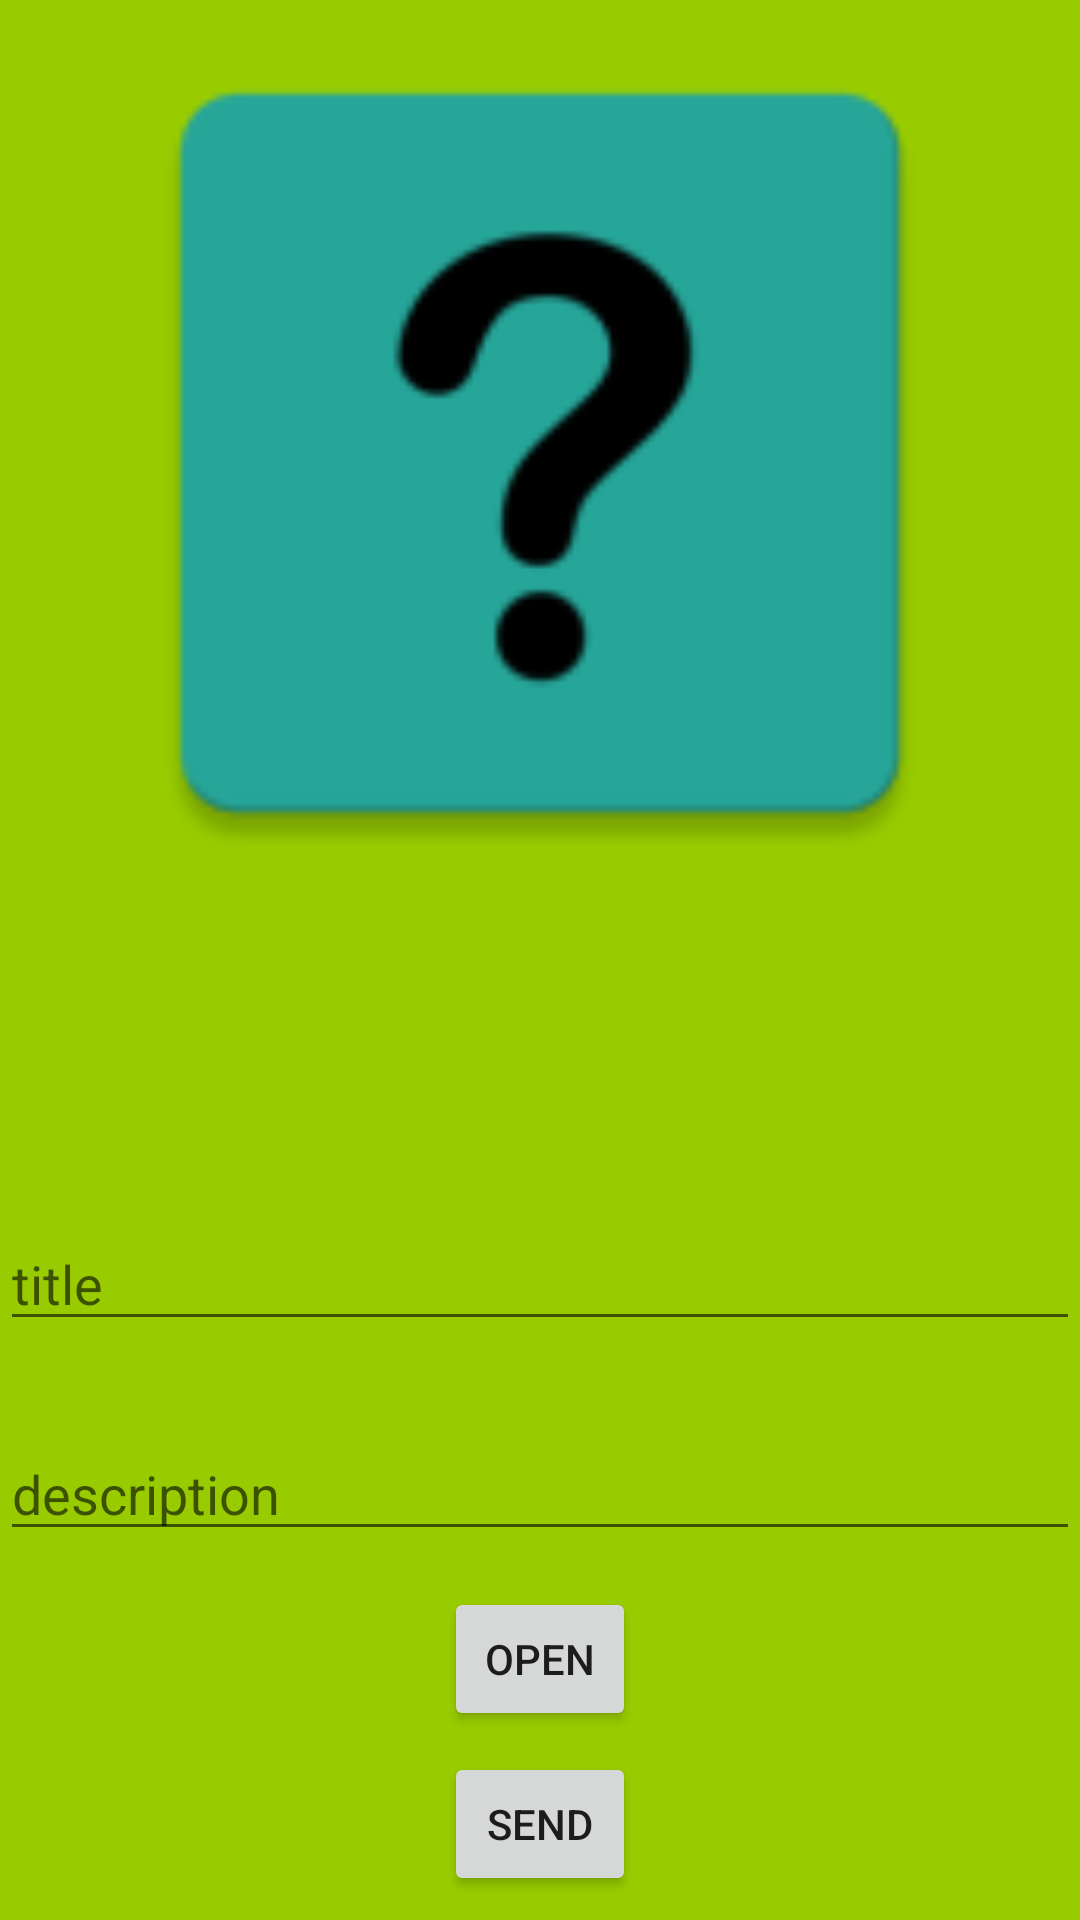

Here is an Android app screen rendered from its layout file. Give the layout XML and the strings, colors and styles it references.
<!-- AndroidManifest.xml: application theme AppTheme -->
<!-- res/layout/fragment_favorite.xml -->
<?xml version="1.0" encoding="utf-8"?>
<RelativeLayout
        xmlns:android="http://schemas.android.com/apk/res/android"
        xmlns:app="http://schemas.android.com/apk/res-auto" xmlns:tools="http://schemas.android.com/tools"
        android:layout_width="match_parent"
        android:layout_height="match_parent"
        android:background="@android:color/holo_green_light">

    <Button
            android:text="open"
            android:layout_width="wrap_content"
            android:layout_height="wrap_content"
            android:layout_alignParentEnd="true"
            android:layout_alignParentBottom="true"
            android:id="@+id/openGalleryButton"
            android:layout_marginBottom="63dp" android:layout_marginEnd="148dp" android:layout_alignParentStart="true"
            android:layout_marginStart="148dp"/>
    <ImageView
            android:layout_width="306dp"
            android:layout_height="302dp" app:srcCompat="@mipmap/ic_unknown"
            android:layout_centerHorizontal="true" android:layout_alignParentTop="true" android:id="@+id/iv"
            android:layout_marginTop="0dp" android:layout_marginEnd="0dp"
            android:layout_marginLeft="0dp" android:layout_marginRight="0dp" android:layout_marginBottom="0dp"
            android:layout_marginStart="0dp"/>
    <EditText
            android:layout_width="match_parent"
            android:layout_height="wrap_content"
            android:inputType="textMultiLine"
            android:ems="10"
            android:layout_centerHorizontal="true" android:layout_alignParentBottom="true"
            android:id="@+id/descriptionUpload"
            android:layout_marginBottom="123dp" android:hint="description"/>
    <EditText
            android:layout_width="match_parent"
            android:layout_height="wrap_content"
            android:inputType="textMultiLine"
            android:ems="10"
            android:layout_centerHorizontal="true" android:layout_alignParentBottom="true" android:id="@+id/titleUpload"
            android:layout_marginBottom="193dp" android:hint="title"/>
    <Button
            android:text="send"
            android:layout_width="wrap_content"
            android:layout_height="wrap_content"
            android:layout_alignParentBottom="true" android:id="@+id/uploadPhoto" android:layout_marginBottom="8dp"
            android:layout_alignParentStart="true" android:layout_marginStart="148dp"
            android:layout_alignParentEnd="true" android:layout_marginEnd="148dp"/>
</RelativeLayout>
<!-- resources referenced by this layout -->
<resources>
  <!-- mipmap ic_unknown: png bitmap (mipmap-mdpi, 1017 bytes) -->
  <style name="AppTheme" parent="Theme.AppCompat.Light.DarkActionBar">
          
          <item name="colorPrimary">@color/colorPrimary</item>
          <item name="colorPrimaryDark">@color/colorPrimaryDark</item>
          <item name="colorAccent">@color/colorAccent</item>
          <item name="windowActionBar">false</item>
          <item name="windowNoTitle">true</item>
      </style>
  <color name="colorPrimary">#008577</color>
  <color name="colorPrimaryDark">#00574B</color>
  <color name="colorAccent">#393ff6</color>
</resources>
